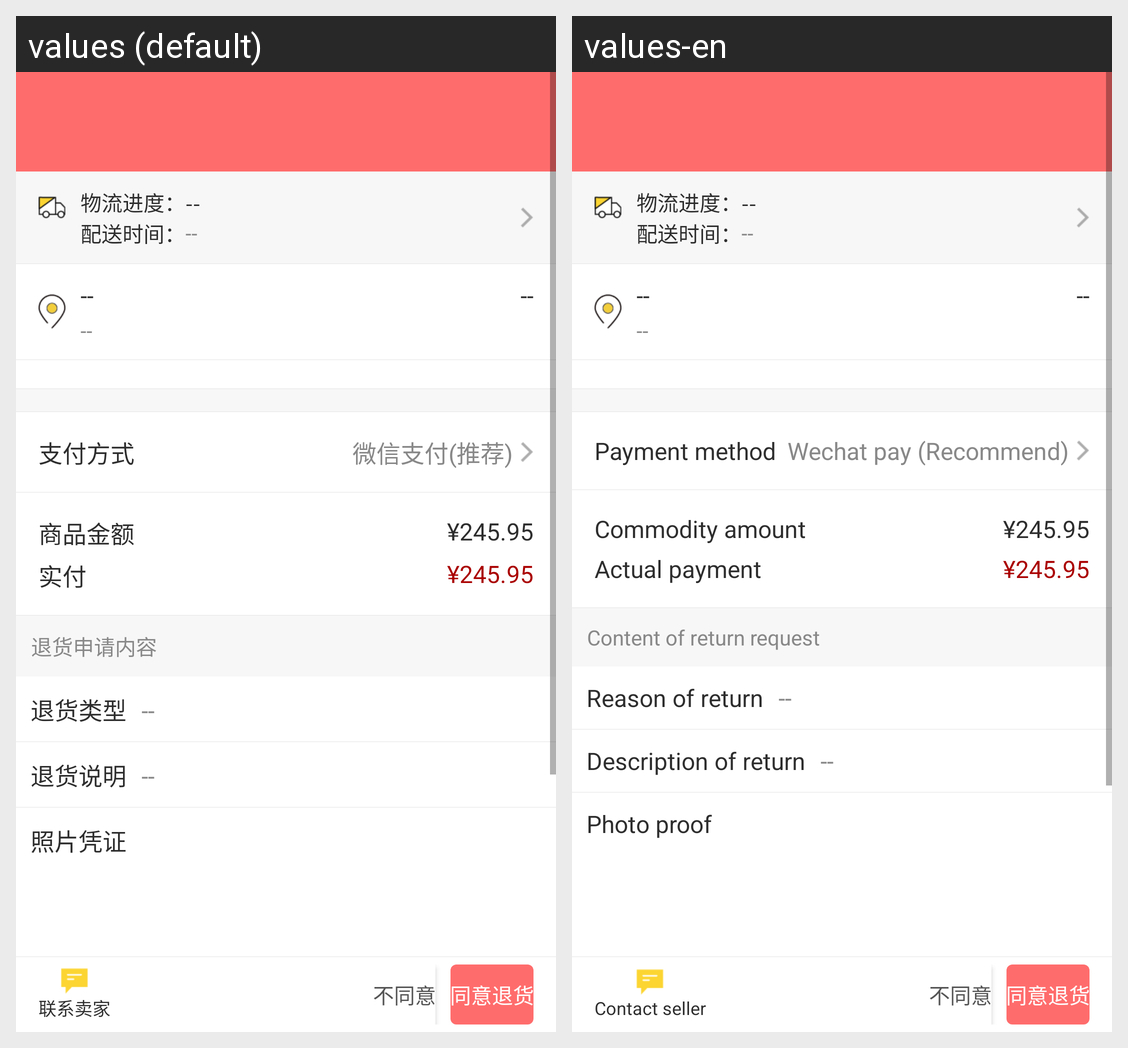

Locale-by-locale string values for the Android screen shown in this grid:
Android screen res/layout/seller_order_detail.xml rendered under 2 locales, left to right: values (default), values-en. Device: Nexus 5 (rendered at 1080×1920; each locale shown at half size, 540×960, under a caption strip naming it); theme AppTheme.
Strings drawn on this screen, with the default value and each locale's value (text and hints the layout hard-codes, and strings that could not be matched under every locale, appear in the picture but are not listed):

mall_contact_seller
  values: 联系卖家
  values-en: Contact seller

mall_pay_type
  values: 支付方式
  values-en: Payment method

mall_wechat_pay
  values: 微信支付(推荐)
  values-en: Wechat pay (Recommend)

mall_goods_price
  values: 商品金额
  values-en: Commodity amount

mall_real_pay
  values: 实付
  values-en: Actual payment

mall_goods_return_content
  values: 退货申请内容
  values-en: Content of return request

mall_return_goods_reason
  values: 退货类型
  values-en: Reason of return

mall_return_goods_description
  values: 退货说明
  values-en: Description of return

malll_photo_proof
  values: 照片凭证
  values-en: Photo proof
